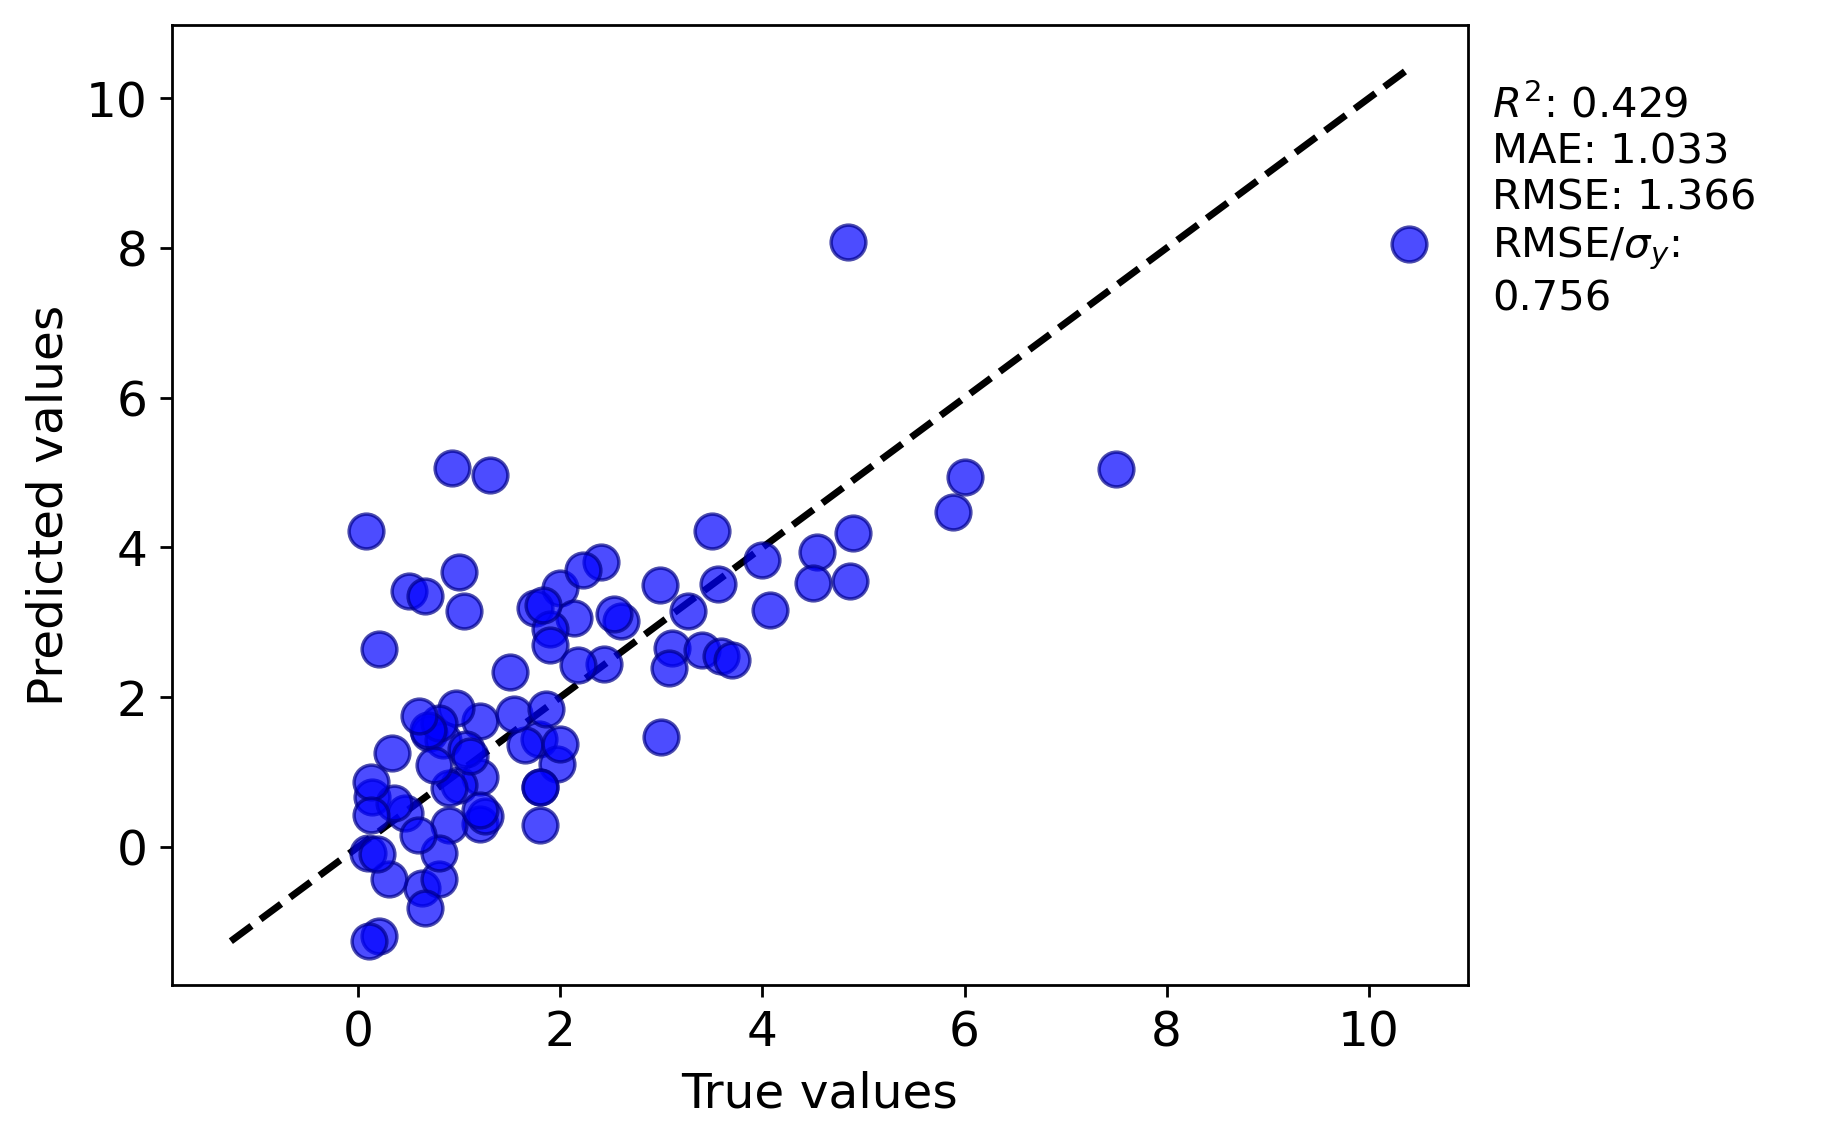

The file beside this chart, header and first rows:
y true, y pred
0.13, 0.6596
3.1, 2.649
1.2, 0.9274
4.0, 3.83
2.43, 2.441
0.93, 5.057
2.0, 3.455
3.4, 2.631
4.87, 3.551
4.07, 3.167
1.0, 0.8217
3.562, 3.511
1.75, 3.188
1.785, 1.439
4.85, 8.084
0.7, 1.524
0.2, -1.192
3.07, 2.382
3.5, 4.223
3.26, 3.147
1.645, 1.361
1.2, 0.3047
1.2, 1.683
0.9, 0.7841
0.46, 0.4446
4.54, 3.941
3.59, 2.551
0.63, -0.5488
1.54, 1.771
0.335, 1.254
0.84, 1.423
2.13, 3.054
1.3, 4.962
0.356, 0.5814
1.86, 1.842
0.08, 4.223
0.8, -0.4328
1.05, 3.146
1.97, 1.102
6.0, 4.939
1.0, 3.667
3.7, 2.5
1.8, 0.7976
1.25, 0.4139
1.07, 1.307
7.5, 5.05
5.89, 4.474
2.4, 3.808
0.12, 0.8588
3.0, 1.468
0.9, 0.2957
0.965, 1.854
1.8, 0.2861
0.66, -0.8172
1.8, 0.7949
0.2, 2.636
0.8, -0.08658
0.75, 1.092
0.11, -1.262
10.4, 8.058
... 24 more rows
